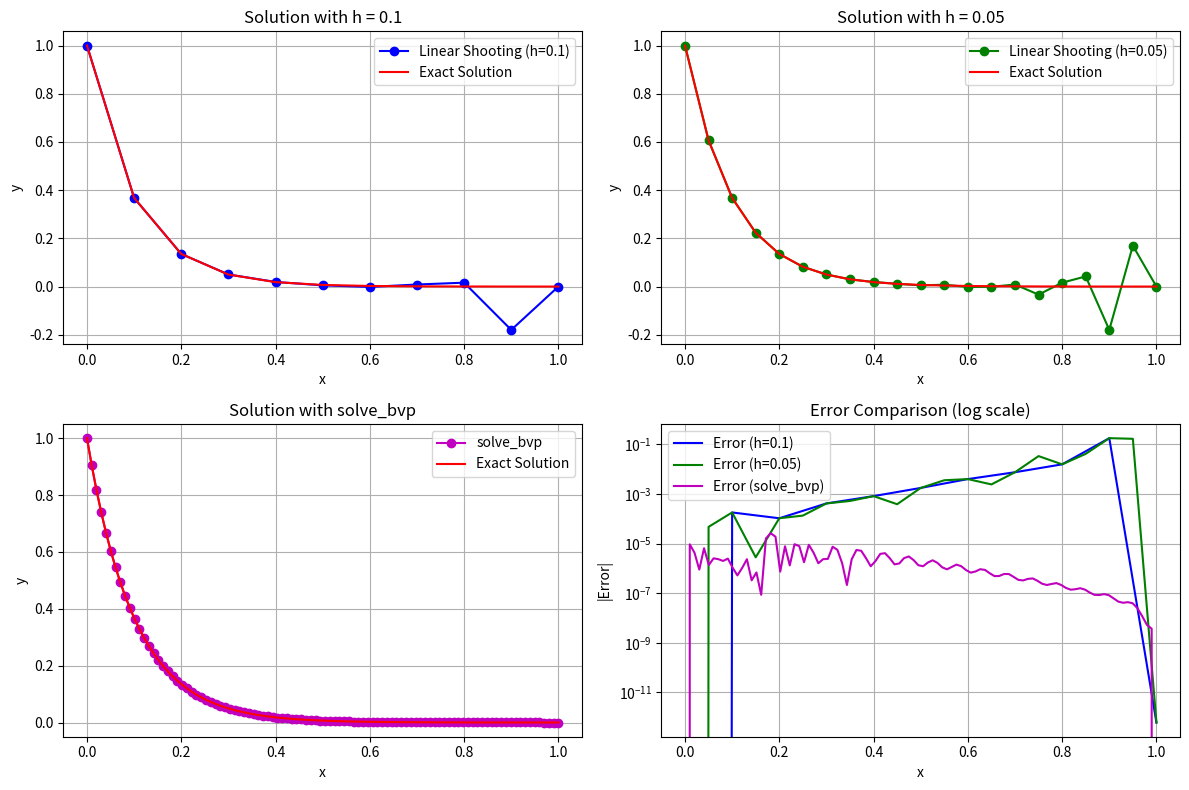

Reproduce this figure in Python.
import numpy as np
import matplotlib.pyplot as plt
from scipy.integrate import solve_ivp, solve_bvp

# Define the exact solution for comparison
def exact_solution(x):
    return np.exp(-10*x)

# Define the differential equation y'' = 100y
def f(x, y):
    # y[0] is y, y[1] is y'
 return [y[1], 100*y[0]]
# Linear Shooting Algorithm implementation
def linear_shooting(h):
    # Define the interval
    a, b = 0, 1
    # Define boundary conditions
    alpha=1
    beta = np.exp(-10)
    # Calculate number of steps
    n = int((b - a) / h)
    # Create the mesh
    x = np.linspace(a, b, n+1) # 10 interval means 11 points,x=n+1

    # Solve the first initial value problem: y'' = 100y, y(0) = 1, y'(0) = 0
    def ivp1(t, y):
        return [y[1], 100*y[0]]

    sol1 = solve_ivp(ivp1, [a, b], [1, 0], method='RK45', t_eval=x)
    y1 = sol1.y[0]

    # Solve the second initial value problem: y'' = 100y, y(0) = 0, y'(0) = 1
    def ivp2(t, y):
        return [y[1], 100*y[0]]

    sol2 = solve_ivp(ivp2, [a, b], [0, 1], method='RK45', t_eval=x)
    y2 = sol2.y[0]
    c = (beta - y1[-1]) / y2[-1] #In Python, y1[-1] refers to the last element of the array y1.

    # Calculate the final approximation
    y_approx = y1 + c * y2
    y_exact = exact_solution(x)
    error = np.max(np.abs(y_approx - y_exact))

    return x, y_approx, y_exact, error

# Solve using the Linear Shooting Algorithm with h = 0.1
x_h1, y_approx_h1, y_exact_h1, error_h1 = linear_shooting(0.1)
print(f"Maximum error with h = 0.1: {error_h1:.8e}")

# Solve using the Linear Shooting Algorithm with h = 0.05
x_h2, y_approx_h2, y_exact_h2, error_h2 = linear_shooting(0.05)
print(f"Maximum error with h = 0.05: {error_h2:.8e}")

# Solve using solve_bvp
def bvp_func(x, y):
    # y[0] is the function, y[1] is its derivative
    return np.vstack((y[1], 100*y[0]))

def bc(ya, yb):
    return np.array([ya[0] - 1, yb[0] - np.exp(-10)]) #Define a boundary condition function bc(ya, yb) that returns how far the current solution is from satisfying the boundary conditions.


# Create initial mesh and guess
x_bvp = np.linspace(0, 1, 20)
y_guess = np.zeros((2, x_bvp.size))
y_guess[0] = np.exp(-10*x_bvp)  # Initial guess based on the known solution
y_guess[1] = -10*np.exp(-10*x_bvp)  # Derivative of the initial guess

# Solve the BVP
sol_bvp = solve_bvp(bvp_func, bc, x_bvp, y_guess)

# Calculate error for solve_bvp
x_fine = np.linspace(0, 1, 100)
y_bvp_fine = sol_bvp.sol(x_fine)[0]
y_exact_fine = exact_solution(x_fine)
error_bvp = np.max(np.abs(y_bvp_fine - y_exact_fine))
print(f"Maximum error with solve_bvp: {error_bvp:.8e}")

# Plotting
plt.figure(figsize=(12, 8))

plt.subplot(2, 2, 1)
plt.plot(x_h1, y_approx_h1, 'bo-', label='Linear Shooting (h=0.1)')
plt.plot(x_h1, y_exact_h1, 'r-', label='Exact Solution')
plt.title('Solution with h = 0.1')
plt.xlabel('x')
plt.ylabel('y')
plt.legend()
plt.grid(True)

plt.subplot(2, 2, 2)
plt.plot(x_h2, y_approx_h2, 'go-', label='Linear Shooting (h=0.05)')
plt.plot(x_h2, y_exact_h2, 'r-', label='Exact Solution')
plt.title('Solution with h = 0.05')
plt.xlabel('x')
plt.ylabel('y')
plt.legend()
plt.grid(True)

plt.subplot(2, 2, 3)
plt.plot(x_fine, y_bvp_fine, 'mo-', label='solve_bvp')
plt.plot(x_fine, y_exact_fine, 'r-', label='Exact Solution')
plt.title('Solution with solve_bvp')
plt.xlabel('x')
plt.ylabel('y')
plt.legend()
plt.grid(True)

plt.subplot(2, 2, 4)
plt.semilogy(x_h1, np.abs(y_approx_h1 - y_exact_h1), 'b-', label='Error (h=0.1)')
plt.semilogy(x_h2, np.abs(y_approx_h2 - y_exact_h2), 'g-', label='Error (h=0.05)')
plt.semilogy(x_fine, np.abs(y_bvp_fine - y_exact_fine), 'm-', label='Error (solve_bvp)')
plt.title('Error Comparison (log scale)')
plt.xlabel('x')
plt.ylabel('|Error|')
plt.legend()
plt.grid(True)

plt.tight_layout()
plt.show()

# Print summary
print("\nSummary of Results:")
print("-" * 50)
print(f"Method              | Maximum Error")
print("-" * 50)
print(f"Linear Shooting (h=0.1)  | {error_h1:.8e}")
print(f"Linear Shooting (h=0.05) | {error_h2:.8e}")
print(f"solve_bvp               | {error_bvp:.8e}")
print("-" * 50)